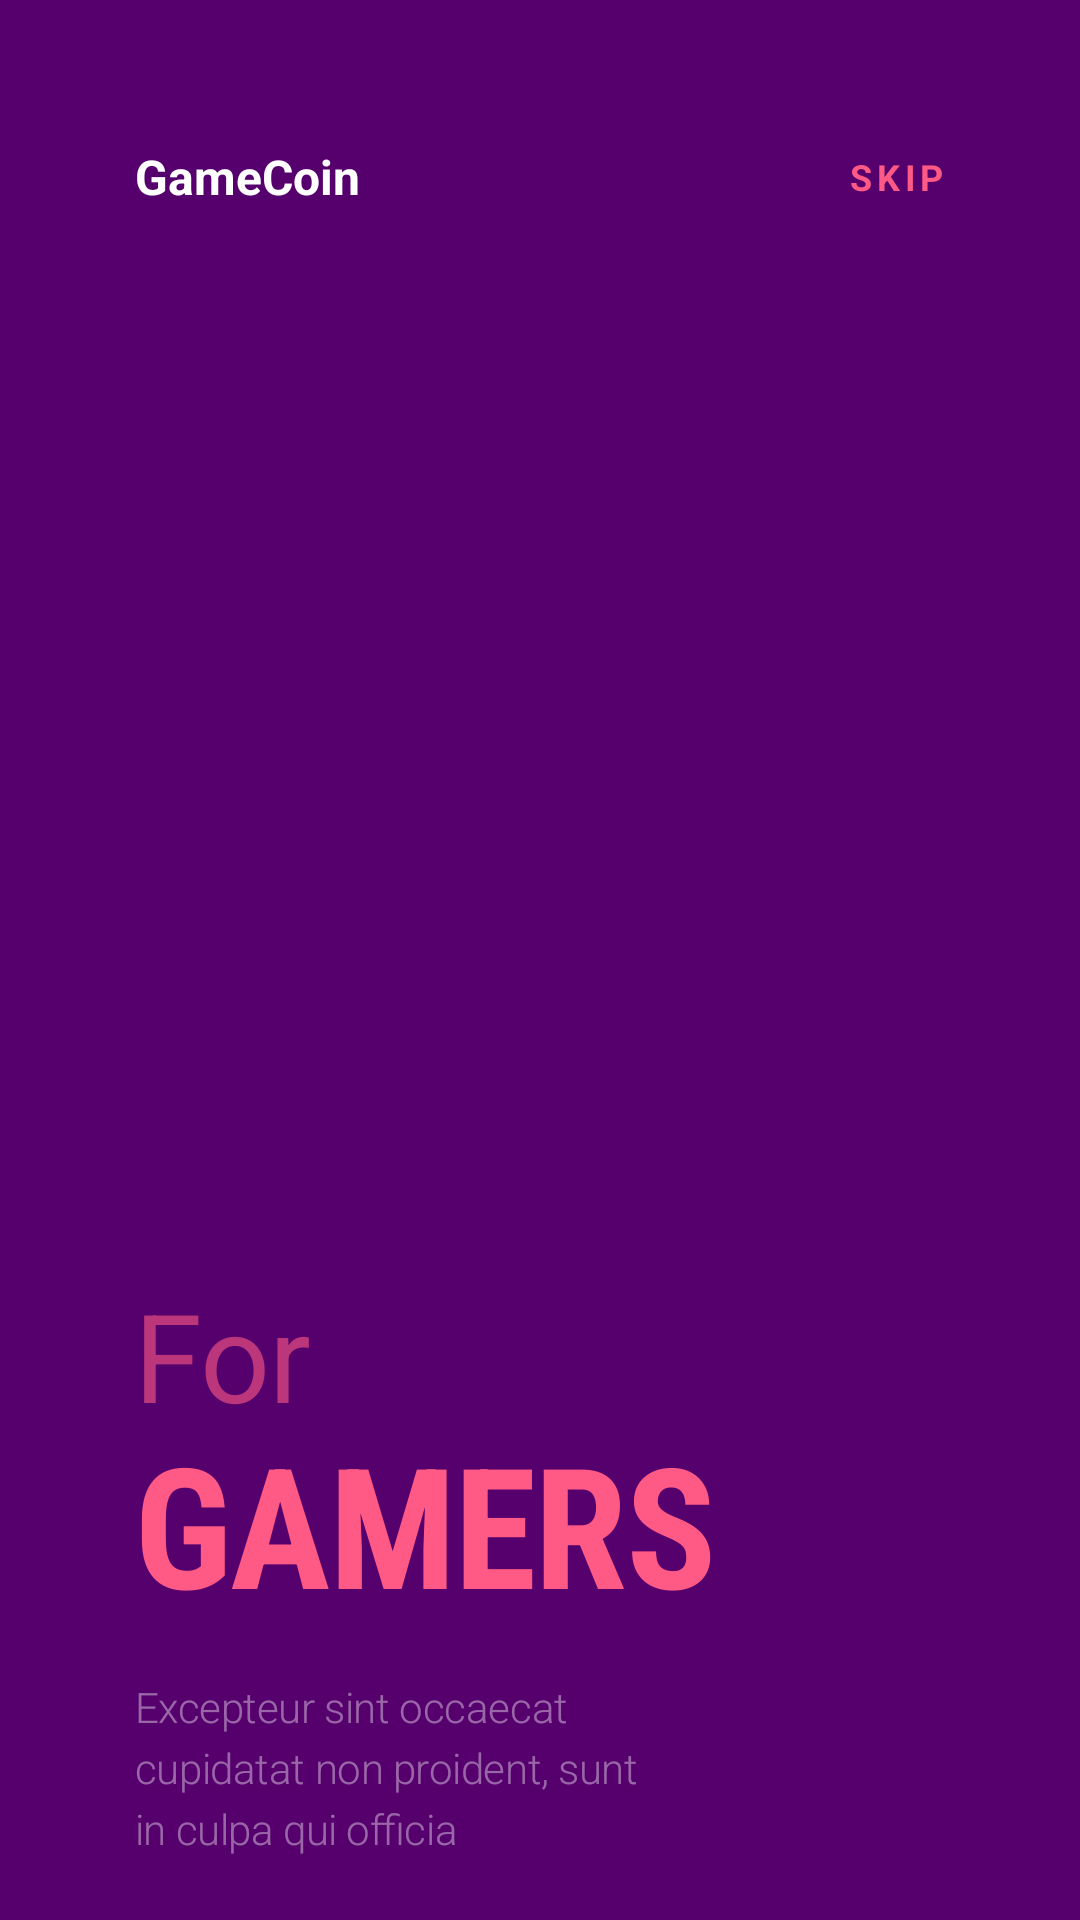

Reconstruct the res/layout file that produces this screen, plus the resources it refers to.
<!-- AndroidManifest.xml: application theme Theme.Liquidswipeandroid -->
<!-- res/layout/second_page.xml -->
<?xml version="1.0" encoding="utf-8"?>
<LinearLayout xmlns:android="http://schemas.android.com/apk/res/android"
    android:layout_width="match_parent"
    android:layout_height="match_parent"
    android:background="#56006d"
    android:orientation="vertical">

    <LinearLayout
        android:layout_width="match_parent"
        android:layout_height="wrap_content"
        android:layout_marginTop="48dp"
        android:orientation="horizontal"
        android:paddingStart="45dp"
        android:paddingEnd="45dp">

        <TextView
            android:layout_width="0dp"
            android:layout_height="wrap_content"
            android:layout_weight="1"
            android:gravity="start"
            android:text="@string/gamecoin"
            android:textColor="@android:color/white"
            android:textSize="16sp"
            android:textStyle="bold" />

        <TextView
            android:layout_width="0dp"
            android:layout_height="wrap_content"
            android:layout_gravity="center_vertical"
            android:layout_weight="1"
            android:gravity="end"
            android:letterSpacing="0.13"
            android:text="@string/skip"
            android:textColor="#ff5a85"
            android:textSize="12sp"
            android:textStyle="bold" />
    </LinearLayout>


    <ImageView
        android:layout_width="match_parent"
        android:layout_height="200dp"
        android:layout_marginTop="80dp"
        android:layout_marginEnd="64dp"
        android:src="@drawable/img_2" />

    <TextView
        android:layout_width="wrap_content"
        android:layout_height="wrap_content"
        android:layout_marginStart="45dp"
        android:layout_marginTop="80dp"
        android:fontFamily="mo"
        android:includeFontPadding="false"
        android:letterSpacing="-0.01"
        android:text="@string/forr"
        android:textColor="#99ff5a85"
        android:textSize="41sp" />

    <TextView
        android:layout_width="wrap_content"
        android:layout_height="wrap_content"
        android:layout_marginStart="45dp"
        android:fontFamily="sans-serif-condensed"
        android:includeFontPadding="false"
        android:letterSpacing="-0.01"
        android:text="@string/gamers"
        android:textAllCaps="true"
        android:textColor="#ff5a85"
        android:textSize="56sp"
        android:textStyle="bold" />

    <TextView
        android:layout_width="wrap_content"
        android:layout_height="wrap_content"
        android:layout_marginStart="45dp"
        android:layout_marginTop="16dp"
        android:fontFamily="sans-serif-light"
        android:letterSpacing="-0.01"
        android:lineSpacingExtra="4sp"
        android:text="@string/excepteur_sint_occaecat_cupidatat_non_proident_sunt_in_culpa_qui_officia"
        android:textColor="#66ffffff"
        android:textSize="14sp" />

    <ImageView
        android:layout_width="wrap_content"
        android:layout_height="wrap_content"
        android:layout_marginStart="45dp"
        android:layout_marginTop="32dp"
        android:src="@drawable/circles_2" />

</LinearLayout>
<!-- resources referenced by this layout -->
<resources>
  <string name="excepteur_sint_occaecat_cupidatat_non_proident_sunt_in_culpa_qui_officia">Excepteur sint occaecat\ncupidatat non proident, sunt\nin culpa qui officia</string>
  <string name="forr">For</string>
  <string name="gamecoin">GameCoin</string>
  <string name="gamers">Gamers</string>
  <string name="skip">SKIP</string>
  <style name="Theme.Liquidswipeandroid" parent="Base.Theme.Liquidswipeandroid" />
  <style name="Base.Theme.Liquidswipeandroid" parent="Theme.Material3.DayNight.NoActionBar">
          
          
          <item name="colorPrimary">@android:color/white</item>
          <item name="colorPrimaryDark">@android:color/black</item>
          <item name="colorAccent">@android:color/white</item>
          <item name="android:windowNoTitle">true</item>
      </style>
</resources>
